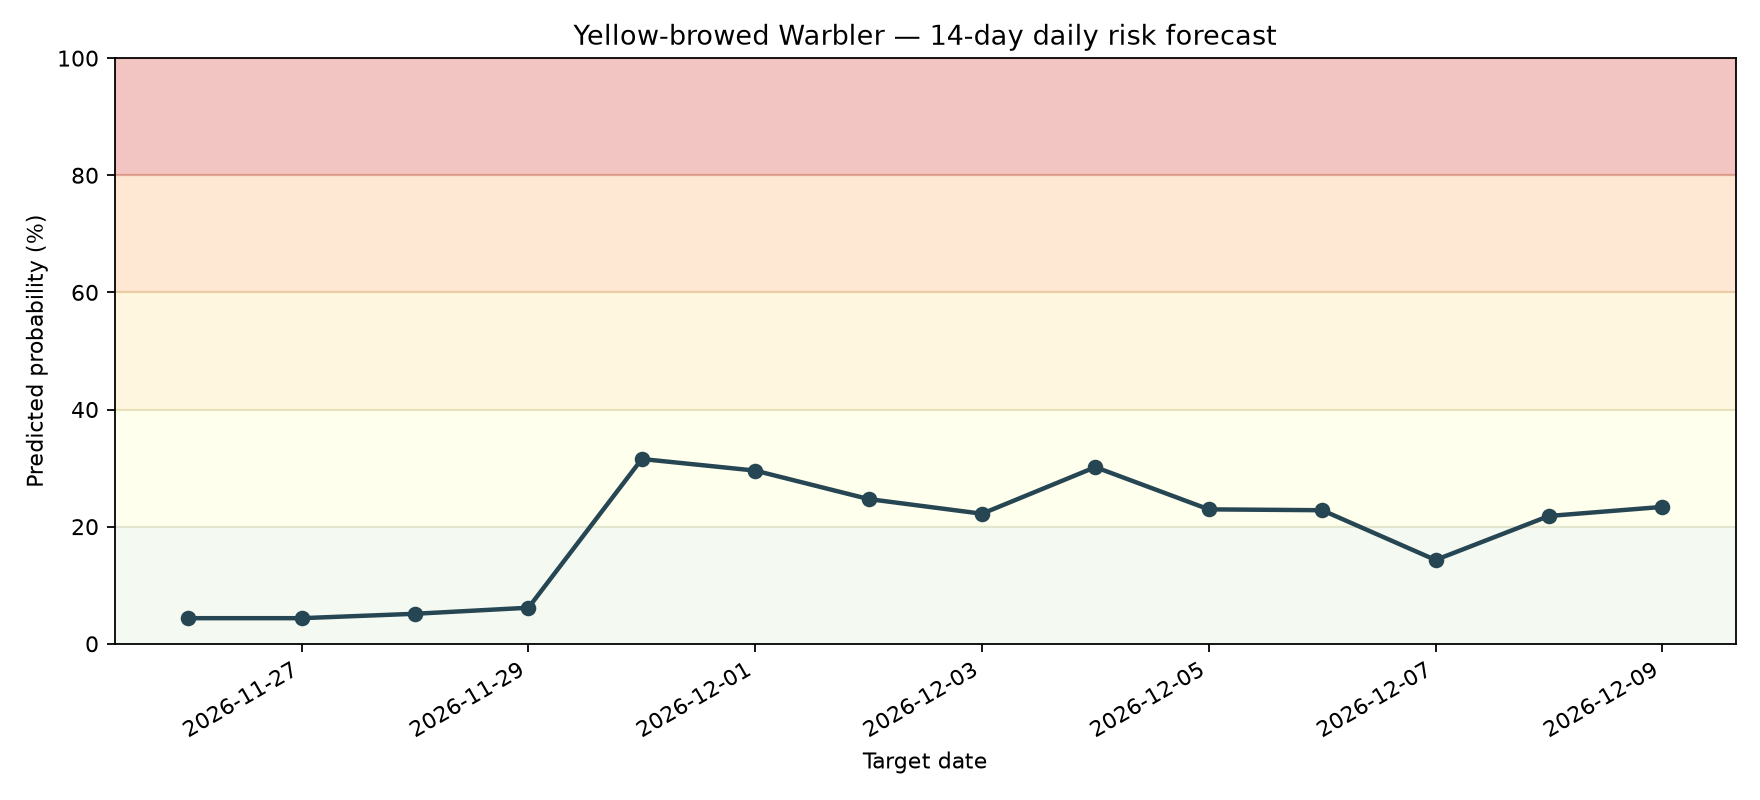

The table this chart was drawn from, first rows:
date, probability, risk_category
2026-11-26, 0.0437, Very Low
2026-11-27, 0.0437, Very Low
2026-11-28, 0.05123, Very Low
2026-11-29, 0.06155, Very Low
2026-11-30, 0.3155, Low
2026-12-01, 0.2957, Low
2026-12-02, 0.2471, Low
2026-12-03, 0.222, Low
2026-12-04, 0.3016, Low
2026-12-05, 0.2295, Low
2026-12-06, 0.228, Low
2026-12-07, 0.1431, Very Low
2026-12-08, 0.2182, Low
2026-12-09, 0.2337, Low
